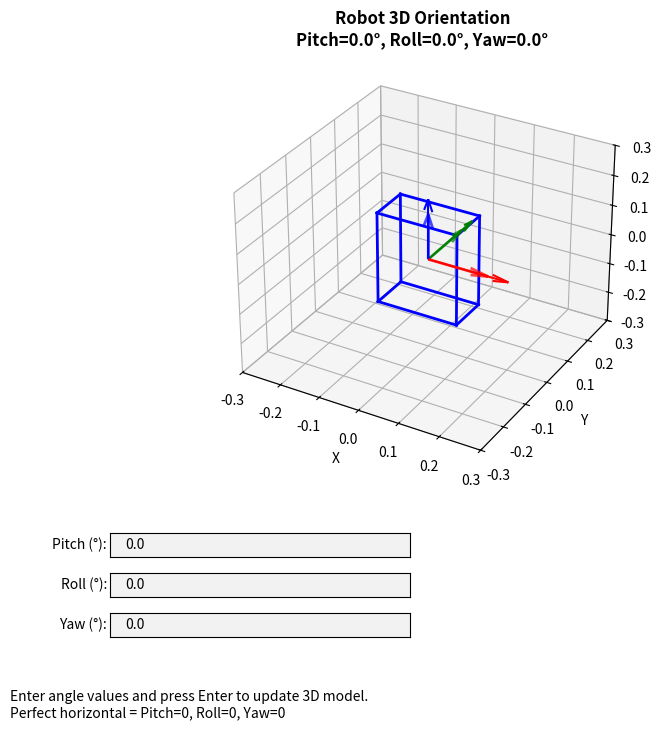

Here is the Python script that generated this plot:
#!/usr/bin/env python3
"""
MPU6050 3D Visualizer for STM32F407 Robot
Displays a 3D model based on Pitch (and optional Roll/Yaw) angles from MPU6050.

Usage:
    python mpu_3d_visualizer.py
    
Then input angles when prompted:
    - Pitch (degrees): rotation around Y axis
    - Roll (degrees): rotation around X axis  
    - Yaw (degrees): rotation around Z axis
"""

import numpy as np
import matplotlib.pyplot as plt
from mpl_toolkits.mplot3d import Axes3D
from matplotlib.animation import FuncAnimation
from matplotlib.widgets import TextBox
import sys

class Robot3DVisualizer:
    def __init__(self):
        self.pitch = 0.0
        self.roll = 0.0
        self.yaw = 0.0
        
        # Create figure and 3D axis
        self.fig = plt.figure(figsize=(10, 8))
        self.ax = self.fig.add_subplot(111, projection='3d')
        
        # Add text boxes for input
        self.fig.subplots_adjust(bottom=0.35)
        
        # Pitch input
        ax_pitch = self.fig.add_axes([0.2, 0.25, 0.3, 0.03])
        self.text_pitch = TextBox(ax_pitch, 'Pitch (°):', initial='0.0')
        self.text_pitch.on_submit(self.on_pitch_change)
        
        # Roll input
        ax_roll = self.fig.add_axes([0.2, 0.20, 0.3, 0.03])
        self.text_roll = TextBox(ax_roll, 'Roll (°):', initial='0.0')
        self.text_roll.on_submit(self.on_roll_change)
        
        # Yaw input
        ax_yaw = self.fig.add_axes([0.2, 0.15, 0.3, 0.03])
        self.text_yaw = TextBox(ax_yaw, 'Yaw (°):', initial='0.0')
        self.text_yaw.on_submit(self.on_yaw_change)
        
        # Info text
        self.fig.text(0.1, 0.05, 
                     'Enter angle values and press Enter to update 3D model.\n'
                     'Perfect horizontal = Pitch=0, Roll=0, Yaw=0',
                     fontsize=10, style='italic')
        
        self.draw_robot()
    
    def on_pitch_change(self, text):
        try:
            self.pitch = float(text)
            self.draw_robot()
        except ValueError:
            pass
    
    def on_roll_change(self, text):
        try:
            self.roll = float(text)
            self.draw_robot()
        except ValueError:
            pass
    
    def on_yaw_change(self, text):
        try:
            self.yaw = float(text)
            self.draw_robot()
        except ValueError:
            pass
    
    def euler_to_rotation_matrix(self, pitch, roll, yaw):
        """Convert Euler angles (in degrees) to rotation matrix (ZYX convention)"""
        pitch_rad = np.radians(pitch)
        roll_rad = np.radians(roll)
        yaw_rad = np.radians(yaw)
        
        # Rotation around X axis (Roll)
        Rx = np.array([
            [1, 0, 0],
            [0, np.cos(roll_rad), -np.sin(roll_rad)],
            [0, np.sin(roll_rad), np.cos(roll_rad)]
        ])
        
        # Rotation around Y axis (Pitch)
        Ry = np.array([
            [np.cos(pitch_rad), 0, np.sin(pitch_rad)],
            [0, 1, 0],
            [-np.sin(pitch_rad), 0, np.cos(pitch_rad)]
        ])
        
        # Rotation around Z axis (Yaw)
        Rz = np.array([
            [np.cos(yaw_rad), -np.sin(yaw_rad), 0],
            [np.sin(yaw_rad), np.cos(yaw_rad), 0],
            [0, 0, 1]
        ])
        
        # Combined rotation: Z(Yaw) * Y(Pitch) * X(Roll)
        R = Rz @ Ry @ Rx
        return R
    
    def draw_robot(self):
        self.ax.clear()
        
        # Get rotation matrix
        R = self.euler_to_rotation_matrix(self.pitch, self.roll, self.yaw)
        
        # Define robot body as a box (simple representation)
        # Box from (-0.1, -0.05, -0.15) to (0.1, 0.05, 0.15) in local coords
        vertices_local = np.array([
            [-0.1, -0.05, -0.15],  # 0
            [0.1, -0.05, -0.15],   # 1
            [0.1, 0.05, -0.15],    # 2
            [-0.1, 0.05, -0.15],   # 3
            [-0.1, -0.05, 0.15],   # 4
            [0.1, -0.05, 0.15],    # 5
            [0.1, 0.05, 0.15],     # 6
            [-0.1, 0.05, 0.15],    # 7
        ])
        
        # Apply rotation
        vertices_rotated = vertices_local @ R.T
        
        # Draw box edges
        edges = [
            [0, 1], [1, 2], [2, 3], [3, 0],  # front face
            [4, 5], [5, 6], [6, 7], [7, 4],  # back face
            [0, 4], [1, 5], [2, 6], [3, 7],  # connecting edges
        ]
        
        for edge in edges:
            points = vertices_rotated[edge]
            self.ax.plot3D(*points.T, 'b-', linewidth=2)
        
        # Draw coordinate axes at origin (for reference)
        self.ax.quiver(0, 0, 0, 0.2, 0, 0, color='r', label='X-axis', arrow_length_ratio=0.2)
        self.ax.quiver(0, 0, 0, 0, 0.2, 0, color='g', label='Y-axis', arrow_length_ratio=0.2)
        self.ax.quiver(0, 0, 0, 0, 0, 0.2, color='b', label='Z-axis', arrow_length_ratio=0.2)
        
        # Draw robot axes (rotated)
        scale = 0.15
        x_axis = np.array([1, 0, 0]) @ R.T
        y_axis = np.array([0, 1, 0]) @ R.T
        z_axis = np.array([0, 0, 1]) @ R.T
        
        self.ax.quiver(0, 0, 0, scale*x_axis[0], scale*x_axis[1], scale*x_axis[2], 
                      color='red', arrow_length_ratio=0.3, linewidth=2, alpha=0.7)
        self.ax.quiver(0, 0, 0, scale*y_axis[0], scale*y_axis[1], scale*y_axis[2], 
                      color='green', arrow_length_ratio=0.3, linewidth=2, alpha=0.7)
        self.ax.quiver(0, 0, 0, scale*z_axis[0], scale*z_axis[1], scale*z_axis[2], 
                      color='blue', arrow_length_ratio=0.3, linewidth=2, alpha=0.7)
        
        # Set labels and title
        self.ax.set_xlabel('X')
        self.ax.set_ylabel('Y')
        self.ax.set_zlabel('Z')
        self.ax.set_title(f'Robot 3D Orientation\nPitch={self.pitch:.1f}°, Roll={self.roll:.1f}°, Yaw={self.yaw:.1f}°',
                         fontsize=12, fontweight='bold')
        
        # Set equal aspect ratio and limits
        self.ax.set_xlim([-0.3, 0.3])
        self.ax.set_ylim([-0.3, 0.3])
        self.ax.set_zlim([-0.3, 0.3])
        
        # Add grid
        self.ax.grid(True, alpha=0.3)
        
        plt.draw()
    
    def run(self):
        """Display the visualizer"""
        print("=" * 60)
        print("MPU6050 3D Robot Orientation Visualizer")
        print("=" * 60)
        print("\nInstructions:")
        print("  1. Enter Pitch angle (degrees): forward/backward tilt")
        print("  2. Enter Roll angle (degrees): left/right tilt")
        print("  3. Enter Yaw angle (degrees): rotation around vertical axis")
        print("\nExample values:")
        print("  - Pitch = 0°: Robot level (horizontal)")
        print("  - Pitch = 30°: Robot tilted forward 30°")
        print("  - Roll = 15°: Robot tilted right 15°")
        print("\n" + "=" * 60 + "\n")
        
        plt.show()


def main():
    """Main function"""
    visualizer = Robot3DVisualizer()
    visualizer.run()


if __name__ == '__main__':
    main()
